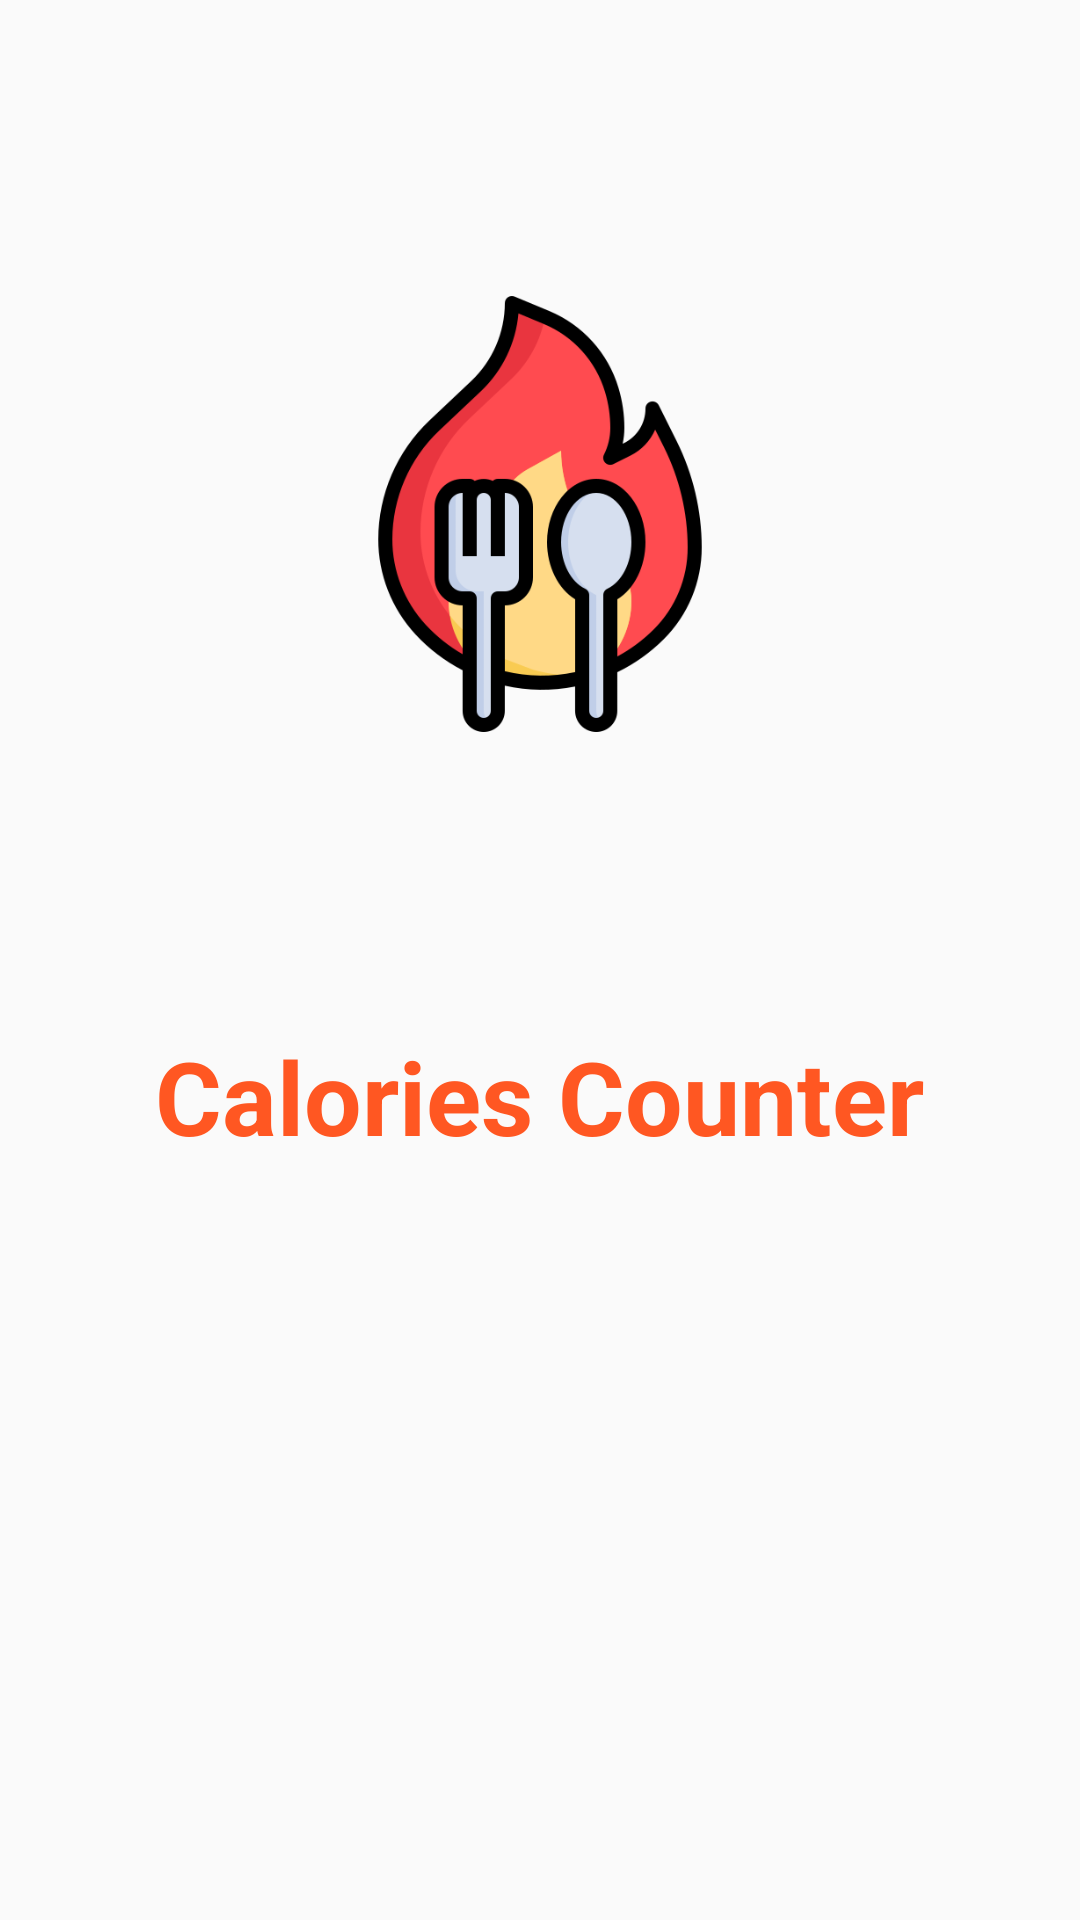

Layout XML and referenced resources for this Android screen:
<!-- AndroidManifest.xml: application theme AppTheme -->
<!-- res/layout/activity_splash.xml -->
<?xml version="1.0" encoding="utf-8"?>
<androidx.constraintlayout.widget.ConstraintLayout xmlns:android="http://schemas.android.com/apk/res/android"
    xmlns:app="http://schemas.android.com/apk/res-auto"
    android:id="@+id/constraintLayout"
    android:layout_width="match_parent"
    android:layout_height="match_parent"
    android:background="@drawable/repeat"
    xmlns:tools="http://schemas.android.com/tools">

    
    <ImageView
        android:id="@+id/bacground"
        android:layout_width="match_parent"
        android:layout_height="match_parent"
        android:scaleType="fitXY"
        android:src="@drawable/repeat"
        app:layout_constraintStart_toStartOf="parent"
        app:layout_constraintEnd_toEndOf="parent"
        app:layout_constraintTop_toTopOf="parent"
        app:layout_constraintBottom_toBottomOf="parent" />

    
    <ImageView
        android:id="@+id/imageView"
        android:layout_width="wrap_content"
        android:layout_height="150dp"
        app:layout_constraintBottom_toTopOf="@+id/textView"
        app:layout_constraintEnd_toEndOf="parent"
        app:layout_constraintHorizontal_bias="1.0"
        app:layout_constraintStart_toStartOf="parent"
        app:layout_constraintTop_toTopOf="parent"
        app:srcCompat="@drawable/nav_logo" />

    
    <TextView
        android:id="@+id/textView"
        android:layout_width="wrap_content"
        android:layout_height="wrap_content"
        android:layout_marginBottom="252dp"
        android:text="Calories Counter"
        android:textAllCaps="false"
        android:textColor="#FF5722"
        android:textSize="34sp"
        android:textStyle="bold"
        app:layout_constraintBottom_toBottomOf="parent"
        app:layout_constraintEnd_toEndOf="parent"
        app:layout_constraintHorizontal_bias="0.498"
        app:layout_constraintStart_toStartOf="parent" />

</androidx.constraintlayout.widget.ConstraintLayout>
<!-- resources referenced by this layout -->
<resources>
  <!-- drawable nav_logo: png bitmap (drawable, 30136 bytes) -->
  <style name="AppTheme" parent="Theme.AppCompat.Light.DarkActionBar">
          <item name="colorPrimary">@color/primaryColor</item>
          <item name="colorPrimaryDark">@color/primaryDarkColor</item>
          <item name="colorAccent">@color/accentColor</item>
          
      </style>
  <color name="primaryColor">#2D9596</color>
  <color name="primaryDarkColor">#AF2655</color>
  <color name="accentColor">#F6F1E9</color>
</resources>
